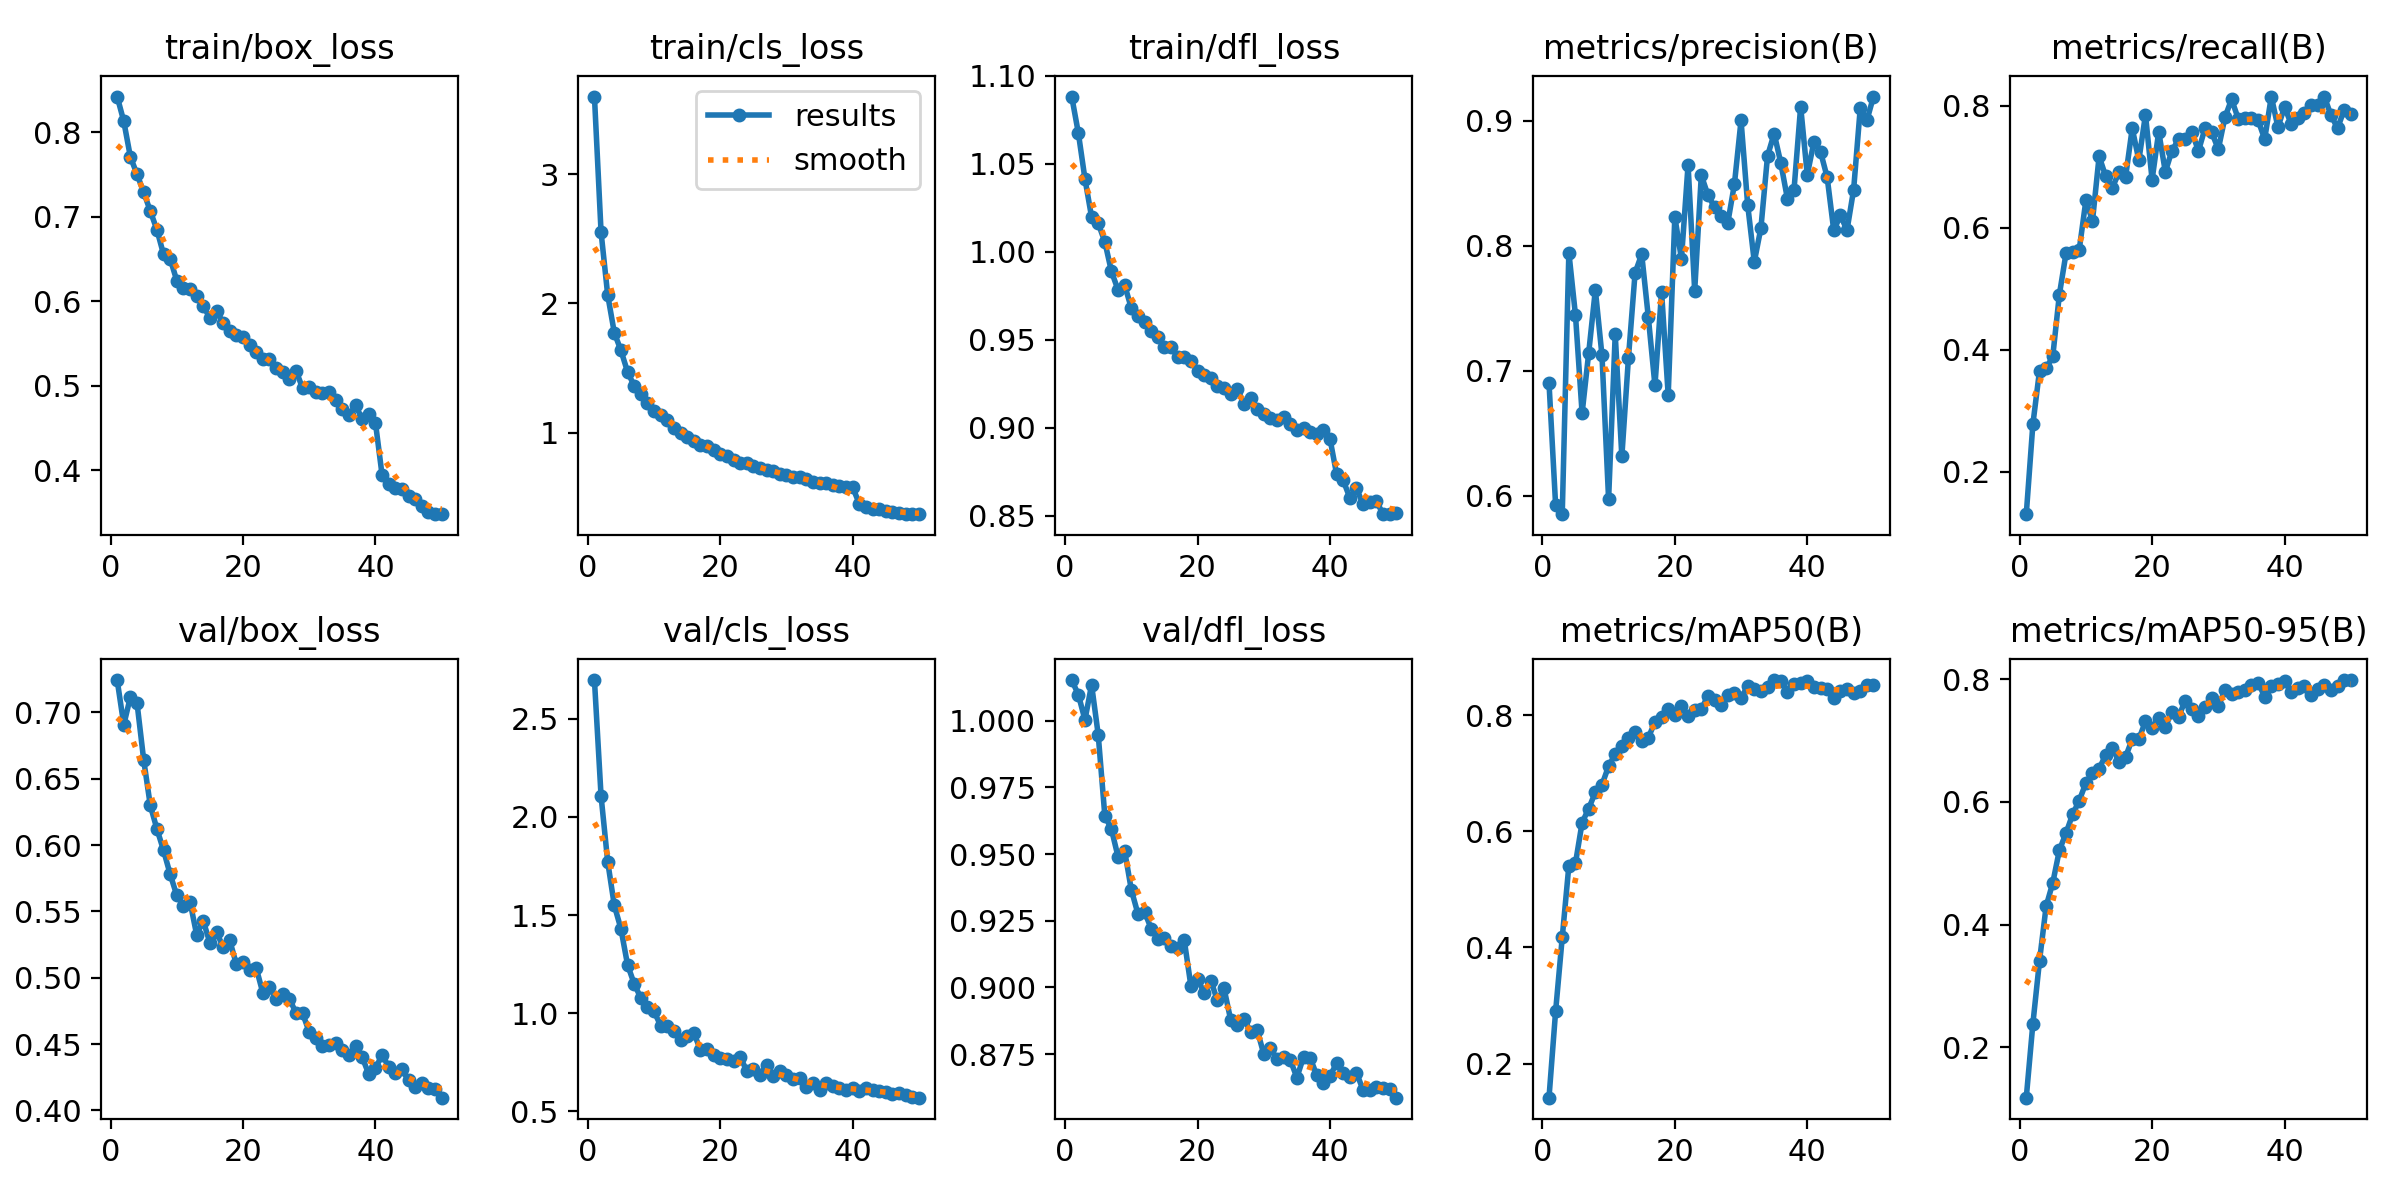

Values plotted in this chart, from the file beside it:
epoch, time, train/box_loss, train/cls_loss, train/dfl_loss, metrics/precision(B), metrics/recall(B), metrics/mAP50(B), metrics/mAP50-95(B), val/box_loss, val/cls_loss, val/dfl_loss, lr/pg0, lr/pg1, lr/pg2
1, 17.93, 0.8421, 3.6, 1.088, 0.6905, 0.1305, 0.1413, 0.1182, 0.7244, 2.697, 1.015, 0.0001577, 0.0001577, 0.0001577
2, 33.96, 0.8127, 2.551, 1.068, 0.5925, 0.2782, 0.2901, 0.2388, 0.6907, 2.106, 1.01, 0.0003101, 0.0003101, 0.0003101
3, 49.78, 0.7705, 2.066, 1.041, 0.5852, 0.3656, 0.4171, 0.3412, 0.7118, 1.772, 1, 0.0004562, 0.0004562, 0.0004562
4, 65.64, 0.7501, 1.774, 1.02, 0.7947, 0.3693, 0.5407, 0.4301, 0.707, 1.549, 1.014, 0.0004477, 0.0004477, 0.0004477
5, 81.58, 0.7289, 1.637, 1.016, 0.7444, 0.3892, 0.5451, 0.4681, 0.6644, 1.43, 0.9948, 0.0004383, 0.0004383, 0.0004383
6, 97.53, 0.7066, 1.471, 1.006, 0.666, 0.4906, 0.6149, 0.5215, 0.6299, 1.247, 0.9644, 0.0004289, 0.0004289, 0.0004289
7, 113.5, 0.6844, 1.363, 0.9889, 0.7146, 0.5579, 0.6391, 0.5491, 0.6122, 1.15, 0.9593, 0.0004195, 0.0004195, 0.0004195
8, 129.3, 0.6555, 1.301, 0.9784, 0.7648, 0.561, 0.6673, 0.5798, 0.5961, 1.078, 0.9489, 0.00041, 0.00041, 0.00041
9, 145.4, 0.6501, 1.233, 0.9811, 0.7123, 0.5643, 0.68, 0.6023, 0.578, 1.03, 0.951, 0.0004006, 0.0004006, 0.0004006
10, 161.4, 0.6242, 1.168, 0.968, 0.5972, 0.6448, 0.7121, 0.6309, 0.5622, 1.009, 0.9366, 0.0003912, 0.0003912, 0.0003912
11, 177.6, 0.6149, 1.138, 0.9638, 0.7292, 0.6114, 0.7329, 0.6467, 0.5544, 0.9368, 0.9276, 0.0003818, 0.0003818, 0.0003818
12, 194, 0.6147, 1.101, 0.9603, 0.6314, 0.7172, 0.7463, 0.6544, 0.5574, 0.9339, 0.9283, 0.0003723, 0.0003723, 0.0003723
13, 210.4, 0.6059, 1.036, 0.9553, 0.7106, 0.6842, 0.7599, 0.6764, 0.5325, 0.9086, 0.922, 0.0003629, 0.0003629, 0.0003629
14, 226.7, 0.5938, 1.002, 0.9516, 0.7784, 0.6659, 0.7709, 0.6886, 0.5429, 0.8634, 0.9183, 0.0003535, 0.0003535, 0.0003535
15, 243.1, 0.5804, 0.9671, 0.9459, 0.7933, 0.6907, 0.7555, 0.6654, 0.5263, 0.886, 0.9185, 0.0003441, 0.0003441, 0.0003441
16, 259.6, 0.5883, 0.9362, 0.9459, 0.7429, 0.6837, 0.7613, 0.6736, 0.5341, 0.8991, 0.9155, 0.0003346, 0.0003346, 0.0003346
17, 276.1, 0.5744, 0.9048, 0.9405, 0.6882, 0.7631, 0.788, 0.7024, 0.5234, 0.8149, 0.9146, 0.0003252, 0.0003252, 0.0003252
18, 292.5, 0.5645, 0.8976, 0.9404, 0.7633, 0.7107, 0.7966, 0.7023, 0.5281, 0.8174, 0.9176, 0.0003158, 0.0003158, 0.0003158
19, 309, 0.5598, 0.8673, 0.938, 0.6805, 0.7854, 0.8097, 0.7315, 0.5102, 0.7866, 0.9005, 0.0003064, 0.0003064, 0.0003064
20, 325.7, 0.5574, 0.8392, 0.9325, 0.8233, 0.6788, 0.8003, 0.7204, 0.5116, 0.7703, 0.9032, 0.0002969, 0.0002969, 0.0002969
21, 342.1, 0.5485, 0.8183, 0.93, 0.7896, 0.7575, 0.8155, 0.7372, 0.5056, 0.7679, 0.8979, 0.0002875, 0.0002875, 0.0002875
22, 358.5, 0.54, 0.7914, 0.9282, 0.8648, 0.6916, 0.7985, 0.7226, 0.5073, 0.755, 0.9025, 0.0002781, 0.0002781, 0.0002781
23, 375.1, 0.531, 0.7683, 0.9238, 0.764, 0.7266, 0.8091, 0.7469, 0.4885, 0.7783, 0.8951, 0.0002687, 0.0002687, 0.0002687
24, 391.8, 0.5313, 0.7696, 0.9229, 0.8565, 0.7448, 0.8103, 0.7386, 0.4931, 0.7064, 0.8996, 0.0002592, 0.0002592, 0.0002592
25, 408.3, 0.5208, 0.7446, 0.9192, 0.8406, 0.7451, 0.8333, 0.7653, 0.4837, 0.7149, 0.8879, 0.0002498, 0.0002498, 0.0002498
26, 424.8, 0.516, 0.7241, 0.9223, 0.831, 0.7574, 0.8257, 0.7516, 0.4877, 0.6872, 0.886, 0.0002404, 0.0002404, 0.0002404
27, 441.4, 0.5078, 0.7149, 0.9136, 0.8236, 0.726, 0.817, 0.7406, 0.4842, 0.7358, 0.8883, 0.000231, 0.000231, 0.000231
28, 457.9, 0.5178, 0.7028, 0.9171, 0.8185, 0.7634, 0.8337, 0.7552, 0.4736, 0.6798, 0.8833, 0.0002215, 0.0002215, 0.0002215
29, 474.3, 0.4968, 0.6792, 0.9106, 0.8495, 0.7565, 0.8386, 0.7688, 0.4732, 0.7076, 0.8841, 0.0002121, 0.0002121, 0.0002121
30, 490.8, 0.4988, 0.6756, 0.9078, 0.9004, 0.7289, 0.8295, 0.7558, 0.4591, 0.6836, 0.875, 0.0002027, 0.0002027, 0.0002027
31, 507.3, 0.4918, 0.6551, 0.9059, 0.8329, 0.7811, 0.8498, 0.7823, 0.4548, 0.6652, 0.8771, 0.0001933, 0.0001933, 0.0001933
32, 523.8, 0.4911, 0.658, 0.9047, 0.7872, 0.8107, 0.8443, 0.7766, 0.4482, 0.6721, 0.8731, 0.0001838, 0.0001838, 0.0001838
33, 540.4, 0.4921, 0.6402, 0.906, 0.8143, 0.7791, 0.8417, 0.7791, 0.4494, 0.6254, 0.8738, 0.0001744, 0.0001744, 0.0001744
34, 557, 0.4824, 0.6159, 0.9021, 0.872, 0.7794, 0.8478, 0.7818, 0.4506, 0.6433, 0.8728, 0.000165, 0.000165, 0.000165
35, 573.6, 0.4722, 0.614, 0.899, 0.8899, 0.7807, 0.8603, 0.791, 0.4457, 0.6107, 0.8662, 0.0001556, 0.0001556, 0.0001556
36, 590.1, 0.4647, 0.6141, 0.9001, 0.8664, 0.7764, 0.8594, 0.7944, 0.4418, 0.6434, 0.8738, 0.0001461, 0.0001461, 0.0001461
37, 606.7, 0.4764, 0.5961, 0.8979, 0.8378, 0.7453, 0.8389, 0.7718, 0.4482, 0.6292, 0.8736, 0.0001367, 0.0001367, 0.0001367
38, 623.2, 0.4607, 0.5863, 0.8964, 0.845, 0.8152, 0.8543, 0.7891, 0.4401, 0.617, 0.8671, 0.0001273, 0.0001273, 0.0001273
39, 639.8, 0.4665, 0.584, 0.8988, 0.9115, 0.7651, 0.856, 0.7929, 0.4273, 0.6066, 0.8641, 0.0001179, 0.0001179, 0.0001179
40, 656.3, 0.456, 0.5779, 0.8938, 0.8568, 0.7977, 0.8589, 0.7977, 0.4317, 0.6184, 0.8668, 0.0001084, 0.0001084, 0.0001084
41, 673, 0.3942, 0.4497, 0.8737, 0.8832, 0.7705, 0.8486, 0.779, 0.4419, 0.6021, 0.8715, 9.9008e-05, 9.9008e-05, 9.9008e-05
42, 689.2, 0.384, 0.4246, 0.8702, 0.8753, 0.7801, 0.8458, 0.7858, 0.433, 0.6202, 0.8678, 8.95832e-05, 8.95832e-05, 8.95832e-05
43, 705.5, 0.3793, 0.4074, 0.8602, 0.855, 0.7877, 0.8452, 0.7885, 0.4285, 0.6106, 0.8664, 8.01584e-05, 8.01584e-05, 8.01584e-05
44, 721.6, 0.3775, 0.4099, 0.8658, 0.8123, 0.8008, 0.8297, 0.7743, 0.431, 0.6051, 0.8679, 7.07336e-05, 7.07336e-05, 7.07336e-05
45, 737.9, 0.3688, 0.3956, 0.8565, 0.8244, 0.8009, 0.8411, 0.7835, 0.4226, 0.5966, 0.8615, 6.13088e-05, 6.13088e-05, 6.13088e-05
46, 754.2, 0.3652, 0.3893, 0.8577, 0.8126, 0.8152, 0.8454, 0.7906, 0.418, 0.5908, 0.8615, 5.1884e-05, 5.1884e-05, 5.1884e-05
47, 770.3, 0.3569, 0.3805, 0.8584, 0.845, 0.7849, 0.8377, 0.7817, 0.4206, 0.5928, 0.8625, 4.24592e-05, 4.24592e-05, 4.24592e-05
48, 786.5, 0.3502, 0.374, 0.8512, 0.9103, 0.7633, 0.8416, 0.7891, 0.417, 0.5841, 0.8624, 3.30344e-05, 3.30344e-05, 3.30344e-05
49, 802.7, 0.3478, 0.3707, 0.851, 0.9004, 0.7931, 0.8513, 0.7981, 0.4163, 0.5732, 0.8619, 2.36096e-05, 2.36096e-05, 2.36096e-05
50, 819, 0.3483, 0.3704, 0.8515, 0.9195, 0.7861, 0.8521, 0.7987, 0.4096, 0.57, 0.8586, 1.41848e-05, 1.41848e-05, 1.41848e-05
